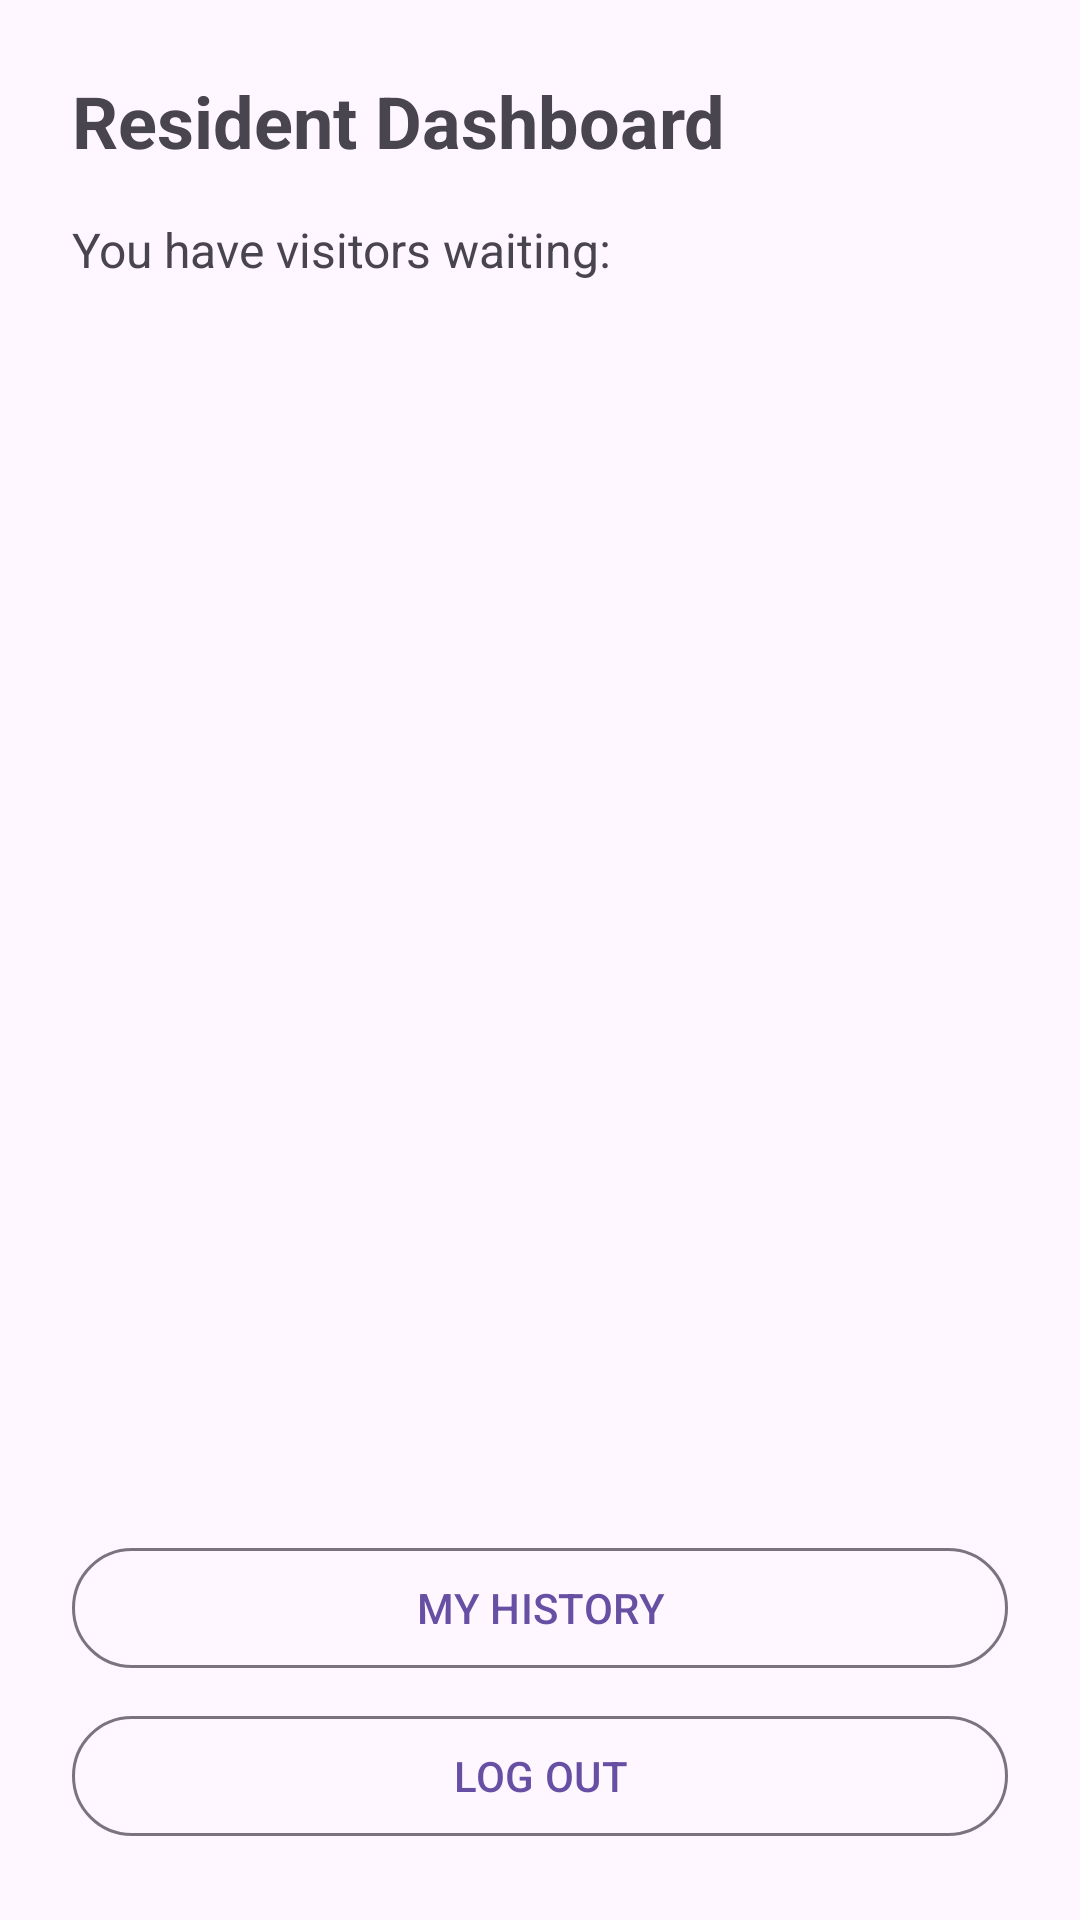

Here is an Android app screen rendered from its layout file. Give the layout XML and the strings, colors and styles it references.
<!-- AndroidManifest.xml: application theme Theme.DormLog -->
<!-- res/layout/activity_resident_dashboard.xml -->
<?xml version="1.0" encoding="utf-8"?>
<LinearLayout xmlns:android="http://schemas.android.com/apk/res/android"
    android:layout_width="match_parent"
    android:layout_height="match_parent"
    android:orientation="vertical"
    android:padding="24dp">

    <TextView
        android:id="@+id/tvTitle"
        android:layout_width="wrap_content"
        android:layout_height="wrap_content"
        android:text="Resident Dashboard"
        android:textSize="24sp"
        android:textStyle="bold"
        android:layout_marginBottom="16dp"/>

    <TextView
        android:layout_width="match_parent"
        android:layout_height="wrap_content"
        android:text="You have visitors waiting:"
        android:textSize="16sp"
        android:layout_marginBottom="12dp"/>

    
    <androidx.recyclerview.widget.RecyclerView
        android:id="@+id/rvVisits"
        android:layout_width="match_parent"
        android:layout_height="0dp"
        android:layout_weight="1"
        android:layout_marginBottom="12dp"/>

    <com.google.android.material.button.MaterialButton
        android:id="@+id/btnHistory"
        style="@style/Widget.Material3.Button.OutlinedButton"
        android:layout_width="match_parent"
        android:layout_height="wrap_content"
        android:text="MY HISTORY"/>

    <com.google.android.material.button.MaterialButton
        android:id="@+id/btnLogout"
        style="@style/Widget.Material3.Button.OutlinedButton"
        android:layout_width="match_parent"
        android:layout_height="wrap_content"
        android:text="LOG OUT"
        android:layout_marginTop="8dp"/>
</LinearLayout>
<!-- resources referenced by this layout -->
<resources>
  <style name="Theme.DormLog" parent="Base.Theme.DormLog" />
  <style name="Base.Theme.DormLog" parent="Theme.Material3.DayNight.NoActionBar">
          
          
      </style>
</resources>
